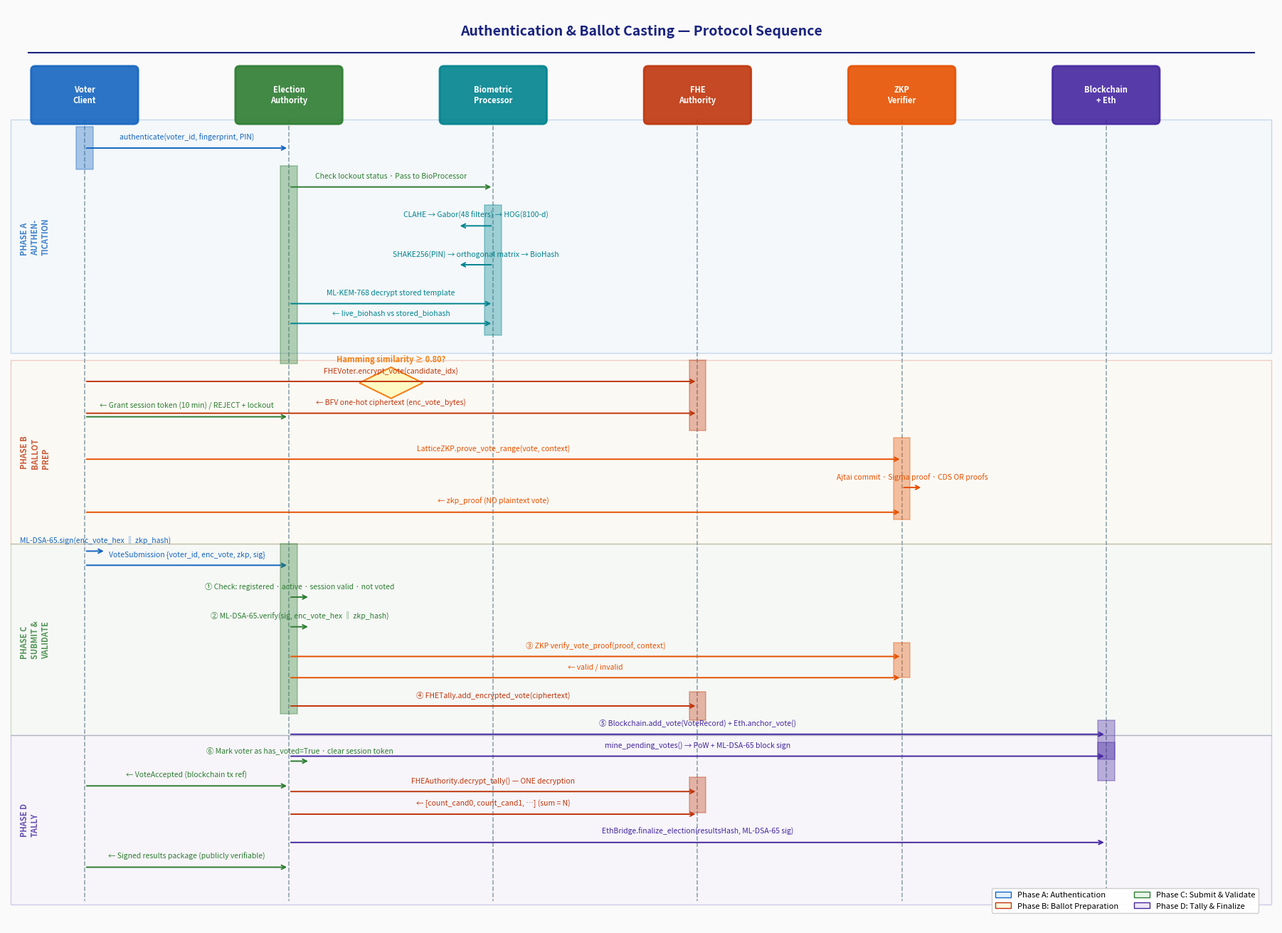

Recreate this plot in Python. (Note: this script raises an exception after producing the figure.)
"""
Figure 3: Authentication & Ballot Casting — Sequence Diagram (UML-style)
"""
import matplotlib
matplotlib.use('Agg')
import matplotlib.pyplot as plt
from matplotlib.patches import FancyBboxPatch

fig, ax = plt.subplots(figsize=(18, 13))
ax.set_xlim(0, 18)
ax.set_ylim(0, 13)
ax.axis('off')
fig.patch.set_facecolor('#FAFAFA')

C = {
    'voter':  '#1565C0',
    'auth':   '#2E7D32',
    'bio':    '#00838F',
    'fhe':    '#BF360C',
    'zkp':    '#E65100',
    'chain':  '#4527A0',
    'eth':    '#283593',
    'line':   '#90A4AE',
    'msg':    '#37474F',
    'title':  '#1A237E',
    'phase':  '#F5F5F5',
    'phase_b':'#ECEFF1',
}

# ── Title ─────────────────────────────────────────────────────────────────────
ax.text(9, 12.6, 'Authentication & Ballot Casting — Protocol Sequence',
        ha='center', fontsize=14, fontweight='bold', color=C['title'])
ax.plot([0.3, 17.7], [12.35, 12.35], color=C['title'], lw=1.5)

# ══════════════════════════════════════════════════════════════════════════════
# LIFELINE ACTORS
# ══════════════════════════════════════════════════════════════════════════════
actors = [
    (1.1,  'Voter\nClient',     C['voter']),
    (4.0,  'Election\nAuthority', C['auth']),
    (6.9,  'Biometric\nProcessor', C['bio']),
    (9.8,  'FHE\nAuthority',    C['fhe']),
    (12.7, 'ZKP\nVerifier',     C['zkp']),
    (15.6, 'Blockchain\n+ Eth', C['chain']),
]
LIFEY_TOP = 11.85
LIFEY_BOT = 0.35
actor_x = [a[0] for a in actors]

for ax_x, lbl, col in actors:
    b = FancyBboxPatch((ax_x-0.7, LIFEY_TOP-0.45), 1.4, 0.7,
                       boxstyle="round,pad=0.06", linewidth=2,
                       edgecolor=col, facecolor=col, alpha=0.9, zorder=4)
    ax.add_patch(b)
    ax.text(ax_x, LIFEY_TOP-0.1, lbl, ha='center', va='center',
            fontsize=8, fontweight='bold', color='white', zorder=5)
    ax.plot([ax_x, ax_x], [LIFEY_TOP-0.45, LIFEY_BOT],
            color=C['line'], lw=1.2, ls='--', zorder=2)

# ── helpers ───────────────────────────────────────────────────────────────────
def msg(ax, x1, x2, y, label, col='#37474F', dashed=False, ret=False):
    ls = '--' if dashed else '-'
    style = '<-' if ret else '->'
    ax.annotate('', xy=(x2, y), xytext=(x1, y),
                arrowprops=dict(arrowstyle=style, color=col,
                                lw=1.4, linestyle=ls))
    mx = (x1+x2)/2
    off = 0.1
    ax.text(mx, y+off, label, ha='center', va='bottom',
            fontsize=7.5, color=col, style='italic' if ret else 'normal')

def activation(ax, x, y_top, y_bot, col):
    rect = FancyBboxPatch((x-0.12, y_bot), 0.24, y_top-y_bot,
                          boxstyle="square,pad=0", linewidth=1.2,
                          edgecolor=col, facecolor=col, alpha=0.35, zorder=3)
    ax.add_patch(rect)

def phase_band(ax, y_top, y_bot, label, col, lc):
    rect = FancyBboxPatch((0.05, y_bot), 17.9, y_top-y_bot,
                          boxstyle="square,pad=0", linewidth=1,
                          edgecolor=lc, facecolor=col, alpha=0.22, zorder=1)
    ax.add_patch(rect)
    ax.text(0.18, (y_top+y_bot)/2, label, ha='left', va='center',
            fontsize=8, fontweight='bold', color=lc,
            rotation=90, alpha=0.8)

# ══════════════════════════════════════════════════════════════════════════════
# PHASE A — AUTHENTICATION  (y: 11.3 → 8.2)
# ══════════════════════════════════════════════════════════════════════════════
phase_band(ax, 11.4, 8.1, 'PHASE A\nAUTHEN-\nTICATION',
           '#E3F2FD', C['voter'])

y = 11.0
activation(ax, actor_x[0], y+0.3, y-0.3, C['voter'])
msg(ax, actor_x[0], actor_x[1], y,
    'authenticate(voter_id, fingerprint, PIN)', C['voter'])

y -= 0.55
activation(ax, actor_x[1], y+0.3, y-2.5, C['auth'])
msg(ax, actor_x[1], actor_x[2], y,
    'Check lockout status · Pass to BioProcessor', C['auth'])

y -= 0.55
activation(ax, actor_x[2], y+0.3, y-1.55, C['bio'])
msg(ax, actor_x[2], actor_x[2]-0.5, y,  # self-call
    'CLAHE → Gabor(48 filters) → HOG(8100-d)', C['bio'])

y -= 0.55
msg(ax, actor_x[2], actor_x[2]-0.5, y,
    'SHAKE256(PIN) → orthogonal matrix → BioHash', C['bio'])

y -= 0.55
msg(ax, actor_x[1], actor_x[2], y,
    'ML-KEM-768 decrypt stored template', C['bio'])
msg(ax, actor_x[2], actor_x[1], y-0.28,
    '← live_biohash vs stored_biohash', C['bio'], ret=True)

y -= 0.9
ax.text((actor_x[1]+actor_x[2])/2, y+0.08,
        'Hamming similarity ≥ 0.80?', ha='center', fontsize=8,
        color='#F57F17', fontweight='bold')
# diamond inline
cx, cy = (actor_x[1]+actor_x[2])/2, y-0.22
dxs = [cx, cx+0.45, cx, cx-0.45, cx]
dys = [cy+0.22, cy, cy-0.22, cy, cy+0.22]
ax.fill(dxs, dys, fc='#FFF9C4', ec='#F57F17', lw=1.5, zorder=3)

y -= 0.7
msg(ax, actor_x[1], actor_x[0], y,
    '← Grant session token (10 min) / REJECT + lockout', C['auth'], ret=True)

# ══════════════════════════════════════════════════════════════════════════════
# PHASE B — BALLOT PREPARATION  (y: 8.0 → 5.5)
# ══════════════════════════════════════════════════════════════════════════════
phase_band(ax, 8.0, 5.4, 'PHASE B\nBALLOT\nPREP', '#FFF8E1', C['fhe'])

y = 7.7
msg(ax, actor_x[0], actor_x[3], y,
    'FHEVoter.encrypt_vote(candidate_idx)', C['fhe'])
activation(ax, actor_x[3], y+0.3, y-0.7, C['fhe'])
y -= 0.45
msg(ax, actor_x[3], actor_x[0], y,
    '← BFV one-hot ciphertext (enc_vote_bytes)', C['fhe'], ret=True)

y -= 0.65
msg(ax, actor_x[0], actor_x[4], y,
    'LatticeZKP.prove_vote_range(vote, context)', C['zkp'])
activation(ax, actor_x[4], y+0.3, y-0.85, C['zkp'])
y -= 0.4
msg(ax, actor_x[4], actor_x[4]+0.3, y,
    'Ajtai commit · Sigma proof · CDS OR proofs', C['zkp'])
y -= 0.35
msg(ax, actor_x[4], actor_x[0], y,
    '← zkp_proof (NO plaintext vote)', C['zkp'], ret=True)

y -= 0.55
msg(ax, actor_x[0], actor_x[0]+0.3, y,
    'ML-DSA-65.sign(enc_vote_hex ‖ zkp_hash)', C['voter'])

# ══════════════════════════════════════════════════════════════════════════════
# PHASE C — VOTE SUBMISSION & VALIDATION  (y: 5.4 → 2.8)
# ══════════════════════════════════════════════════════════════════════════════
phase_band(ax, 5.4, 2.7, 'PHASE C\nSUBMIT &\nVALIDATE', '#E8F5E9', C['auth'])

y = 5.1
msg(ax, actor_x[0], actor_x[1], y,
    'VoteSubmission {voter_id, enc_vote, zkp, sig}', C['voter'])
activation(ax, actor_x[1], y+0.3, y-2.1, C['auth'])

y -= 0.45
msg(ax, actor_x[1], actor_x[1]+0.3, y,
    '① Check: registered · active · session valid · not voted', C['auth'])

y -= 0.42
msg(ax, actor_x[1], actor_x[1]+0.3, y,
    '② ML-DSA-65.verify(sig, enc_vote_hex ‖ zkp_hash)', C['auth'])

y -= 0.42
msg(ax, actor_x[1], actor_x[4], y,
    '③ ZKP verify_vote_proof(proof, context)', C['zkp'])
activation(ax, actor_x[4], y+0.2, y-0.3, C['zkp'])
y -= 0.3
msg(ax, actor_x[4], actor_x[1], y,
    '← valid / invalid', C['zkp'], ret=True)

y -= 0.4
msg(ax, actor_x[1], actor_x[3], y,
    '④ FHETally.add_encrypted_vote(ciphertext)', C['fhe'])
activation(ax, actor_x[3], y+0.2, y-0.2, C['fhe'])

y -= 0.4
msg(ax, actor_x[1], actor_x[5], y,
    '⑤ Blockchain.add_vote(VoteRecord) + Eth.anchor_vote()', C['chain'])
activation(ax, actor_x[5], y+0.2, y-0.35, C['chain'])

y -= 0.38
msg(ax, actor_x[1], actor_x[1]+0.3, y,
    '⑥ Mark voter as has_voted=True · clear session token', C['auth'])

y -= 0.35
msg(ax, actor_x[1], actor_x[0], y,
    '← VoteAccepted (blockchain tx ref)', C['auth'], ret=True)

# ══════════════════════════════════════════════════════════════════════════════
# PHASE D — TALLYING  (y: 2.7 → 0.4)
# ══════════════════════════════════════════════════════════════════════════════
phase_band(ax, 2.7, 0.3, 'PHASE D\nTALLY', '#EDE7F6', C['chain'])

y = 2.4
msg(ax, actor_x[1], actor_x[5], y,
    'mine_pending_votes() → PoW + ML-DSA-65 block sign', C['chain'])
activation(ax, actor_x[5], y+0.2, y-0.35, C['chain'])

y -= 0.5
msg(ax, actor_x[1], actor_x[3], y,
    'FHEAuthority.decrypt_tally() — ONE decryption', C['fhe'])
activation(ax, actor_x[3], y+0.2, y-0.3, C['fhe'])
y -= 0.32
msg(ax, actor_x[3], actor_x[1], y,
    '← [count_cand0, count_cand1, …] (sum = N)', C['fhe'], ret=True)

y -= 0.4
msg(ax, actor_x[1], actor_x[5], y,
    'EthBridge.finalize_election(resultsHash, ML-DSA-65 sig)', C['chain'])

y -= 0.35
msg(ax, actor_x[1], actor_x[0], y,
    '← Signed results package (publicly verifiable)', C['auth'], ret=True)

# ── Legend ────────────────────────────────────────────────────────────────────
import matplotlib.patches as mpatches
items = [
    mpatches.Patch(fc='#E3F2FD', ec=C['voter'],  label='Phase A: Authentication'),
    mpatches.Patch(fc='#FFF8E1', ec=C['fhe'],    label='Phase B: Ballot Preparation'),
    mpatches.Patch(fc='#E8F5E9', ec=C['auth'],   label='Phase C: Submit & Validate'),
    mpatches.Patch(fc='#EDE7F6', ec=C['chain'],  label='Phase D: Tally & Finalize'),
]
ax.legend(handles=items, loc='lower right', bbox_to_anchor=(0.99, 0.01),
          fontsize=8, framealpha=0.92, ncol=2)

plt.tight_layout(pad=0.3)
plt.savefig('/home/user/RE-code/diagrams/fig3_auth_voting_sequence.png',
            dpi=200, bbox_inches='tight', facecolor='#FAFAFA')
plt.close()
print("Fig 3 saved.")
